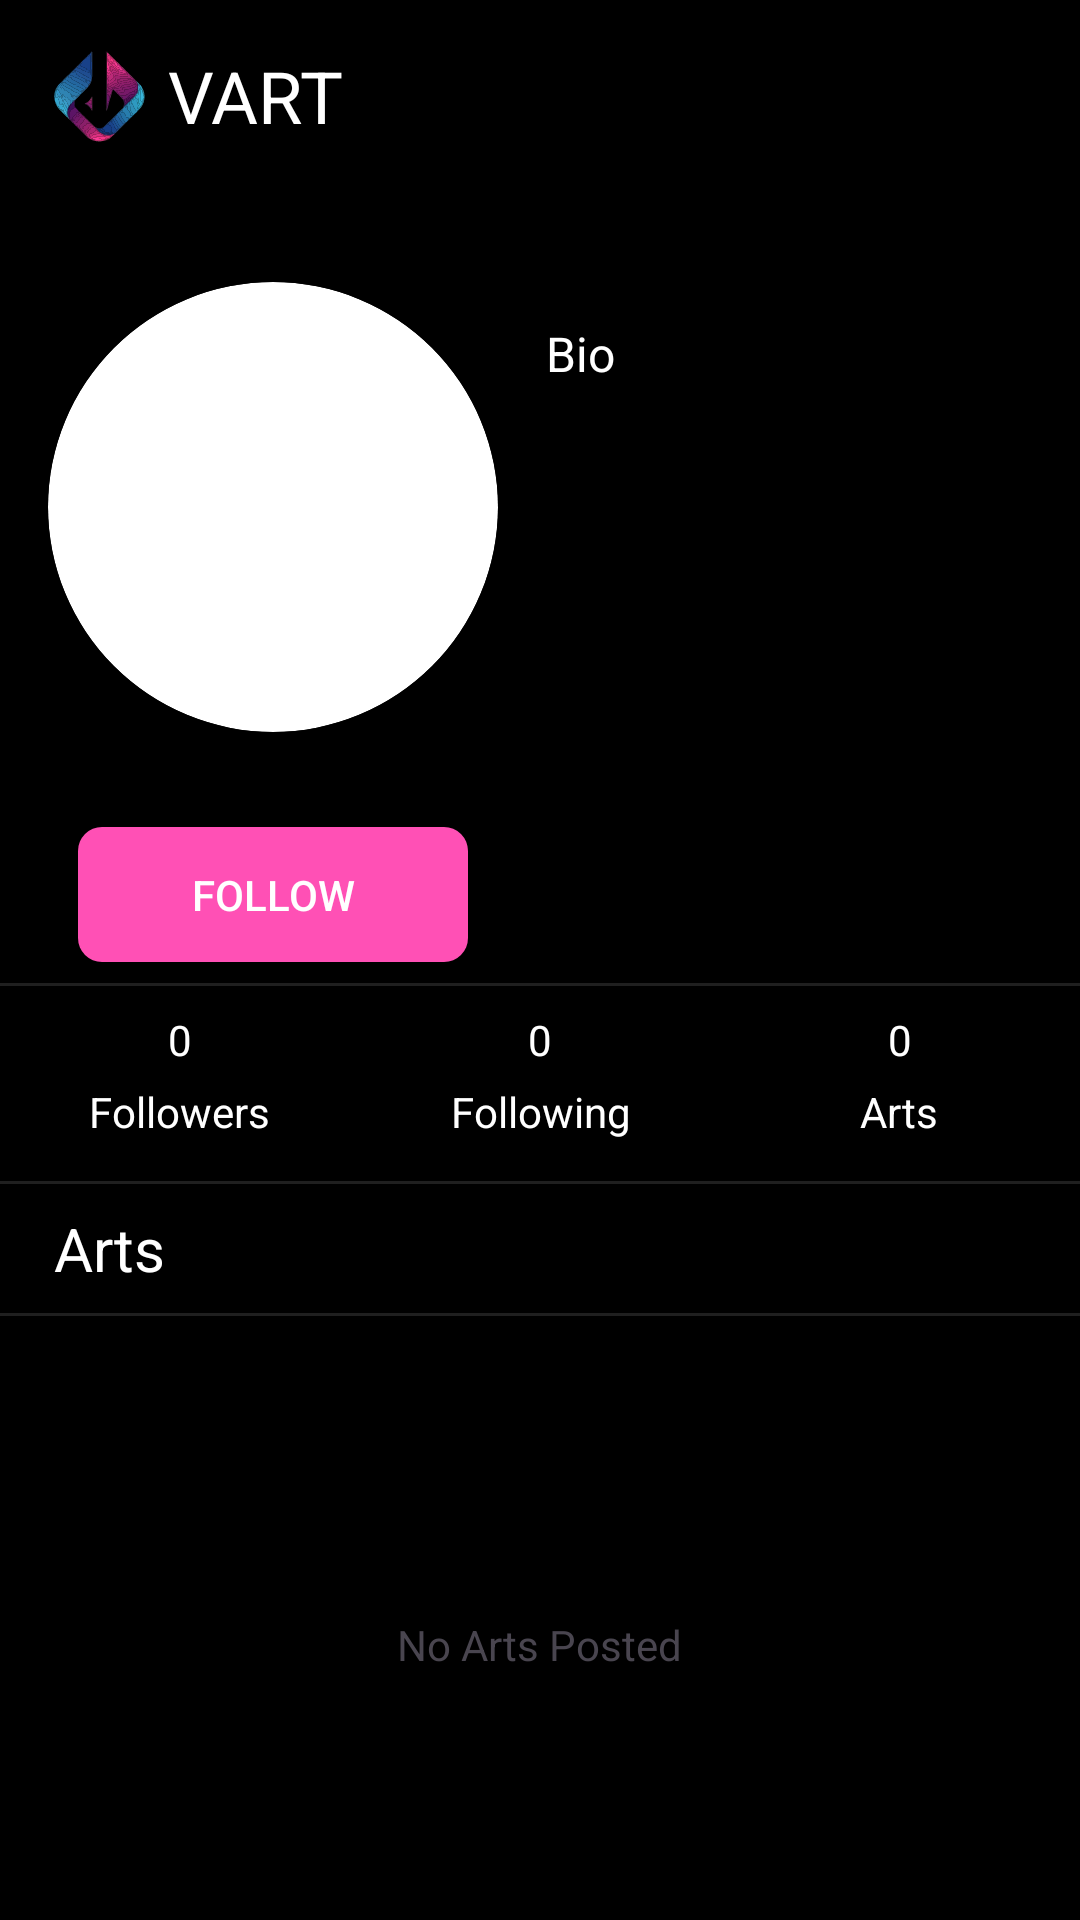

The Android layout XML behind this screen, and the referenced resources:
<!-- AndroidManifest.xml: application theme Theme.VART -->
<!-- res/layout/activity_open_artist_profile.xml -->
<?xml version="1.0" encoding="utf-8"?>
<ScrollView
    xmlns:android="http://schemas.android.com/apk/res/android"
    xmlns:app="http://schemas.android.com/apk/res-auto"
    xmlns:tools="http://schemas.android.com/tools"
    android:layout_width="match_parent"
    android:layout_height="match_parent"
    android:background="@color/black"
    tools:context=".OpenArtistProfile">

    <LinearLayout
        android:layout_width="match_parent"
        android:layout_height="wrap_content"
        android:orientation="vertical">

        <include
            android:id="@+id/tb"
            layout="@layout/toolbar"/>

        <LinearLayout
            android:layout_width="match_parent"
            android:layout_height="wrap_content"
            android:orientation="horizontal"
            android:gravity="center">

            <LinearLayout
                android:layout_width="wrap_content"
                android:layout_height="wrap_content"
                android:orientation="vertical"
                android:gravity="center"
                android:paddingTop="30dp"
                android:paddingStart="10dp"
                android:paddingEnd="0dp">

                <RelativeLayout
                    android:layout_width="150dp"
                    android:layout_height="wrap_content">

                    <androidx.cardview.widget.CardView
                        android:id="@+id/profileCard"
                        android:layout_width="150dp"
                        android:layout_height="150dp"
                        app:cardCornerRadius="500dp"
                        app:cardElevation="10dp">

                        <ImageView
                            android:id="@+id/profilePic"
                            android:layout_width="wrap_content"
                            android:layout_height="wrap_content"
                            android:scaleType="centerCrop"
                            android:src="@drawable/default_profile"
                            tools:ignore="contentDescription"/>

                    </androidx.cardview.widget.CardView>


                </RelativeLayout>

                <TextView
                    android:id="@+id/profileName"
                    android:layout_width="wrap_content"
                    android:layout_height="wrap_content"
                    android:textColor="@color/white"
                    android:textStyle="bold"
                    android:textSize="16sp"
                    android:padding="5dp"
                    android:text=""/>

                <androidx.appcompat.widget.AppCompatButton
                    android:id="@+id/follow"
                    android:layout_width="130dp"
                    android:layout_height="45dp"
                    android:background="@drawable/follow_button"
                    android:text="@string/follow"
                    android:textColor="@color/white"/>

            </LinearLayout>

            <LinearLayout
                android:id="@+id/bio"
                android:layout_width="wrap_content"
                android:layout_height="match_parent"
                android:orientation="vertical">

                <TextView
                    android:layout_width="180dp"
                    android:layout_height="wrap_content"
                    android:layout_marginStart="8dp"
                    android:layout_marginTop="35dp"
                    android:textColor="@color/white"
                    android:textSize="16sp"
                    android:padding="8dp"
                    android:text="@string/bio" />

                <TextView
                    android:id="@+id/artistBio"
                    android:layout_width="180dp"
                    android:layout_height="wrap_content"
                    android:layout_marginStart="8dp"
                    android:textColor="@color/white"
                    android:textSize="16sp"
                    android:padding="8dp"
                    android:text=""/>

            </LinearLayout>

        </LinearLayout>

        <View
            android:id="@+id/d1"
            android:layout_width="match_parent"
            android:layout_height="0dp"
            android:layout_weight="1"
            android:backgroundTint="@color/white"
            android:layout_marginTop="7dp"
            android:background="?android:attr/listDivider" />

        <LinearLayout
            android:layout_width="match_parent"
            android:layout_height="60dp"
            android:orientation="horizontal"
            android:gravity="center">

            <LinearLayout
                android:id="@+id/followers"
                android:layout_width="80dp"
                android:layout_height="match_parent"
                android:orientation="vertical"
                android:gravity="center"
                android:layout_marginEnd="40dp">

                <TextView
                    android:id="@+id/followerCount"
                    android:layout_width="wrap_content"
                    android:layout_height="wrap_content"
                    android:textColor="@color/white"
                    android:textAlignment="center"
                    android:text="@string/_0"/>

                <TextView
                    android:layout_width="wrap_content"
                    android:layout_height="wrap_content"
                    android:textColor="@color/white"
                    android:paddingTop="5dp"
                    android:textAlignment="center"
                    android:text="@string/followers"/>

            </LinearLayout>

            <LinearLayout
                android:id="@+id/following"
                android:layout_width="80dp"
                android:layout_height="match_parent"
                android:orientation="vertical"
                android:gravity="center">

                <TextView
                    android:id="@+id/followingCount"
                    android:layout_width="wrap_content"
                    android:layout_height="wrap_content"
                    android:textColor="@color/white"
                    android:textAlignment="center"
                    android:text="@string/_0"/>

                <TextView
                    android:layout_width="wrap_content"
                    android:layout_height="wrap_content"
                    android:textColor="@color/white"
                    android:paddingTop="5dp"
                    android:textAlignment="center"
                    android:text="@string/following"/>

            </LinearLayout>

            <LinearLayout
                android:id="@+id/arts"
                android:layout_width="80dp"
                android:layout_height="match_parent"
                android:orientation="vertical"
                android:gravity="center"
                android:layout_marginStart="40dp">

                <TextView
                    android:id="@+id/artCount"
                    android:layout_width="wrap_content"
                    android:layout_height="wrap_content"
                    android:textColor="@color/white"
                    android:textAlignment="center"
                    android:text="@string/_0"/>

                <TextView
                    android:layout_width="wrap_content"
                    android:layout_height="wrap_content"
                    android:textColor="@color/white"
                    android:paddingTop="5dp"
                    android:textAlignment="center"
                    android:text="@string/arts"/>

            </LinearLayout>

        </LinearLayout>

        <View
            android:id="@+id/d2"
            android:layout_width="match_parent"
            android:layout_height="0dp"
            android:layout_weight="1"
            android:backgroundTint="@color/white"
            android:layout_marginTop="5dp"
            android:background="?android:attr/listDivider" />

        <LinearLayout
            android:id="@+id/artistPrivilege"
            android:layout_width="match_parent"
            android:layout_height="wrap_content"
            android:orientation="horizontal"
            android:gravity="center_vertical">

            <TextView
                android:id="@+id/textView2"
                android:layout_width="wrap_content"
                android:layout_height="wrap_content"
                android:layout_marginStart="10dp"
                android:text="@string/arts"
                android:textColor="@color/white"
                android:textSize="20sp"
                android:padding="8dp"/>



        </LinearLayout>

        <View
            android:id="@+id/d3"
            android:layout_width="match_parent"
            android:layout_height="0dp"
            android:layout_weight="1"
            android:backgroundTint="@color/white"
            android:background="?android:attr/listDivider" />
        <LinearLayout
            android:layout_width="match_parent"
            android:layout_height="match_parent"
            android:orientation="vertical">


            <androidx.recyclerview.widget.RecyclerView
                android:id="@+id/ArtRecyclerView"
                android:layout_width="match_parent"
                android:layout_height="match_parent" />

            <TextView
                android:id="@+id/tvNoArts"
                android:layout_width="wrap_content"
                android:layout_height="wrap_content"
                android:layout_marginTop="100dp"
                android:layout_gravity="center"
                android:text="No Arts Posted" />

        </LinearLayout>

    </LinearLayout>



</ScrollView>
<!-- res/layout/toolbar.xml (included above) -->
<?xml version="1.0" encoding="utf-8"?>
<androidx.appcompat.widget.Toolbar
    xmlns:android="http://schemas.android.com/apk/res/android"
    xmlns:app="http://schemas.android.com/apk/res-auto"
    xmlns:tools="http://schemas.android.com/tools"
    android:layout_width="match_parent"
    android:layout_height="?attr/actionBarSize"
    android:background="@color/black"
    android:elevation="90dp">

    <RelativeLayout
        android:layout_width="match_parent"
        android:layout_height="wrap_content">

        <TextView
            android:id="@+id/toolbarTitle"
            android:layout_width="wrap_content"
            android:layout_height="wrap_content"
            android:text="@string/app_name"
            android:textColor="@color/white"
            android:textSize="24sp"
            android:gravity="center_vertical"
            app:drawableLeftCompat="@drawable/logo_small"
            android:drawablePadding="5dp"/>











    </RelativeLayout>

</androidx.appcompat.widget.Toolbar>
<!-- resources referenced by this layout -->
<resources>
  <color name="black">#FF000000</color>
  <color name="white">#FFFFFFFF</color>
  <!-- drawable follow_button (drawable) -->
  <?xml version="1.0" encoding="utf-8"?>
  <shape xmlns:android="http://schemas.android.com/apk/res/android"
      android:shape="rectangle">
  
      <corners android:radius="8dp" />
      <solid android:color="#FF50B5" />
  
  </shape>
  <!-- drawable logo_small: vector/xml drawable (drawable, 81104 chars, omitted) -->
  <string name="_0">0</string>
  <string name="app_name">VART</string>
  <string name="arts">Arts</string>
  <string name="bio">Bio</string>
  <string name="follow">Follow</string>
  <string name="followers">Followers</string>
  <string name="following">Following</string>
  <style name="Theme.VART" parent="Base.Theme.VART" />
  <style name="Base.Theme.VART" parent="Theme.Material3.DayNight.NoActionBar">
          
          
      </style>
</resources>
